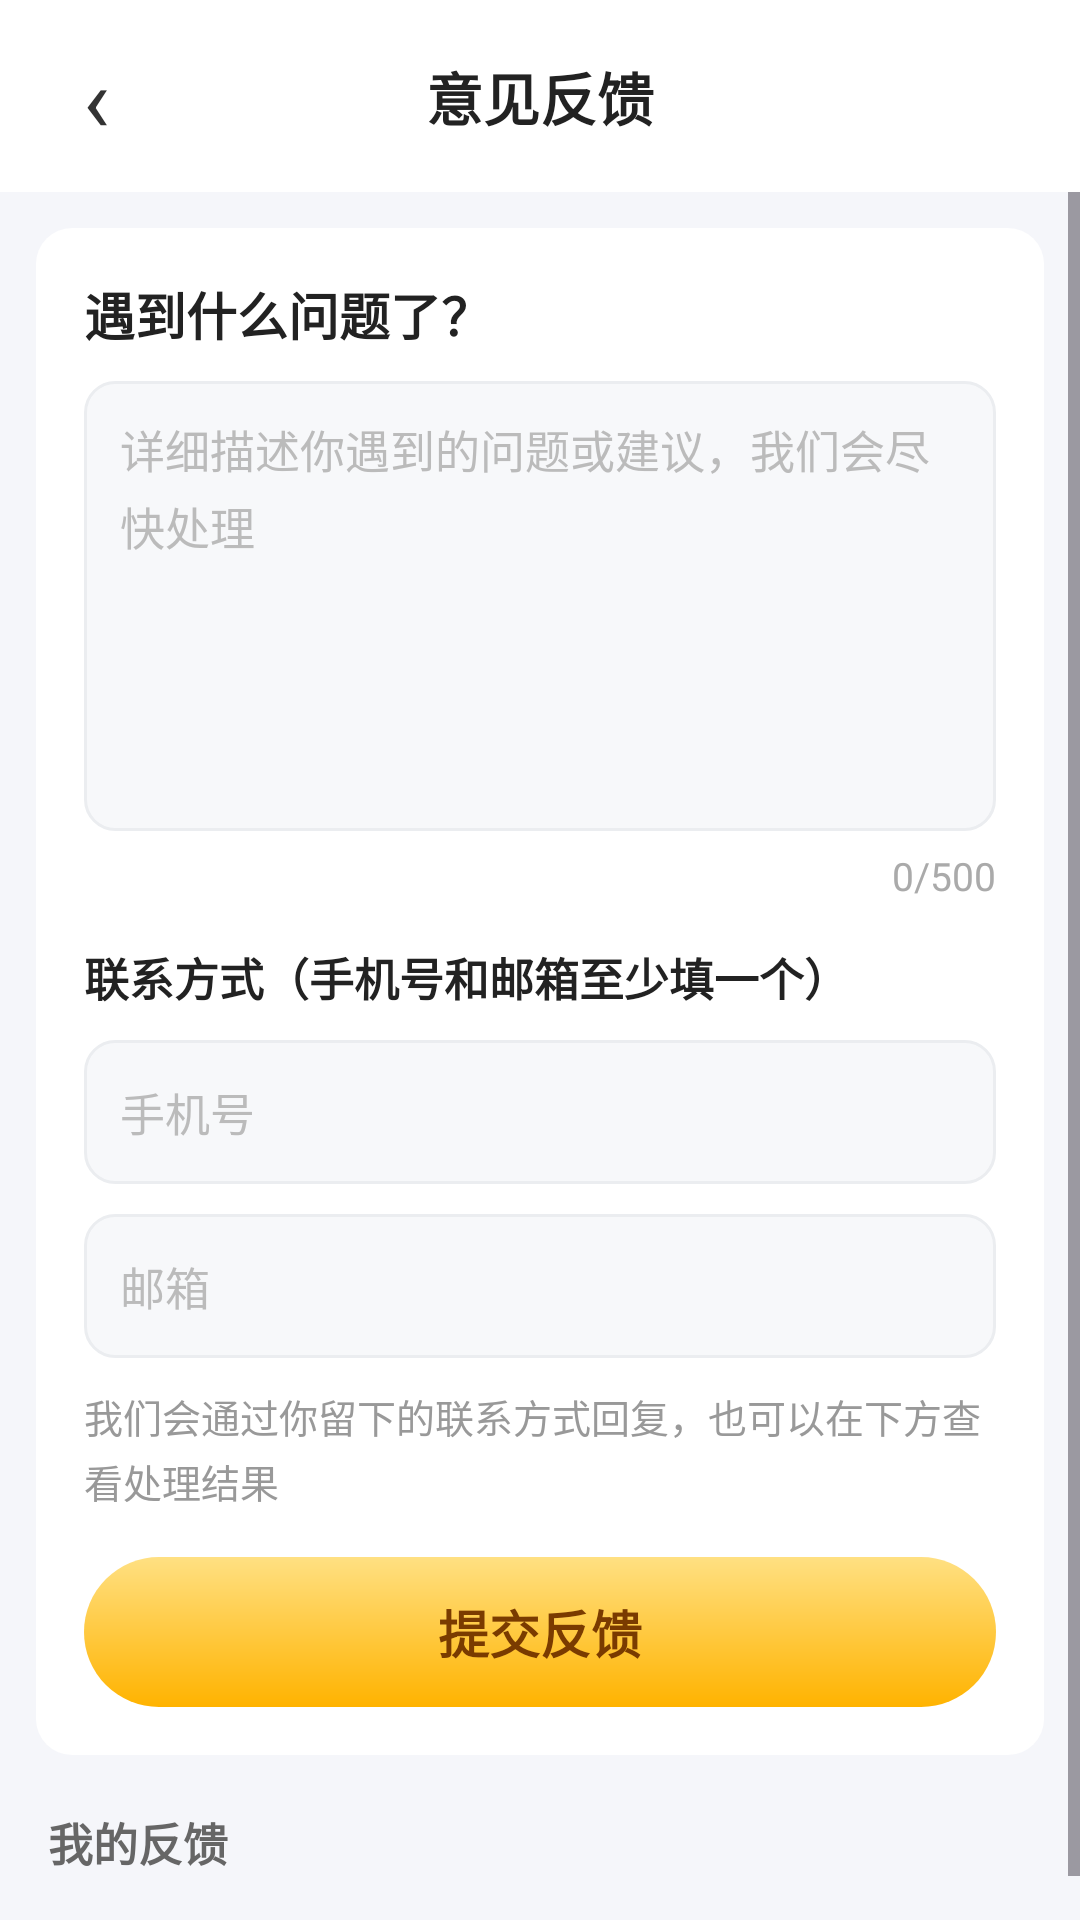

Reconstruct the res/layout file that produces this screen, plus the resources it refers to.
<!-- AndroidManifest.xml: application theme Theme.RedPacketApp -->
<!-- res/layout/activity_feedback.xml -->
<?xml version="1.0" encoding="utf-8"?>
<LinearLayout xmlns:android="http://schemas.android.com/apk/res/android"
    android:layout_width="match_parent"
    android:layout_height="match_parent"
    android:background="#F5F6FA"
    android:orientation="vertical">

    <LinearLayout
        android:layout_width="match_parent"
        android:layout_height="wrap_content"
        android:background="#FFFFFF"
        android:gravity="center_vertical"
        android:orientation="horizontal"
        android:paddingLeft="12dp"
        android:paddingTop="12dp"
        android:paddingRight="12dp"
        android:paddingBottom="12dp">

        <TextView
            android:id="@+id/btn_back"
            android:layout_width="40dp"
            android:layout_height="40dp"
            android:gravity="center"
            android:text="‹"
            android:textColor="#333333"
            android:textSize="30sp" />

        <TextView
            android:layout_width="0dp"
            android:layout_height="wrap_content"
            android:layout_weight="1"
            android:gravity="center"
            android:paddingRight="40dp"
            android:text="意见反馈"
            android:textColor="#222222"
            android:textSize="19sp"
            android:textStyle="bold" />
    </LinearLayout>

    <ScrollView
        android:layout_width="match_parent"
        android:layout_height="0dp"
        android:layout_weight="1"
        android:fillViewport="true">

        <LinearLayout
            android:layout_width="match_parent"
            android:layout_height="wrap_content"
            android:orientation="vertical"
            android:paddingBottom="24dp">

            
            <LinearLayout
                android:layout_width="match_parent"
                android:layout_height="wrap_content"
                android:layout_margin="12dp"
                android:background="@drawable/bg_mine_row"
                android:orientation="vertical"
                android:padding="16dp">

                <TextView
                    android:layout_width="wrap_content"
                    android:layout_height="wrap_content"
                    android:text="遇到什么问题了？"
                    android:textColor="#222222"
                    android:textSize="17sp"
                    android:textStyle="bold" />

                <EditText
                    android:id="@+id/et_feedback_content"
                    android:layout_width="match_parent"
                    android:layout_height="150dp"
                    android:layout_marginTop="10dp"
                    android:background="@drawable/bg_feedback_input"
                    android:gravity="top|start"
                    android:hint="详细描述你遇到的问题或建议，我们会尽快处理"
                    android:inputType="textMultiLine"
                    android:lineSpacingExtra="4dp"
                    android:maxLength="500"
                    android:padding="12dp"
                    android:textColor="#333333"
                    android:textColorHint="#BBBBBB"
                    android:textSize="15sp" />

                <TextView
                    android:id="@+id/tv_feedback_counter"
                    android:layout_width="wrap_content"
                    android:layout_height="wrap_content"
                    android:layout_gravity="end"
                    android:layout_marginTop="6dp"
                    android:text="0/500"
                    android:textColor="#AAAAAA"
                    android:textSize="13sp" />

                <TextView
                    android:layout_width="wrap_content"
                    android:layout_height="wrap_content"
                    android:layout_marginTop="14dp"
                    android:text="联系方式（手机号和邮箱至少填一个）"
                    android:textColor="#222222"
                    android:textSize="15sp"
                    android:textStyle="bold" />

                <EditText
                    android:id="@+id/et_feedback_phone"
                    android:layout_width="match_parent"
                    android:layout_height="48dp"
                    android:layout_marginTop="10dp"
                    android:background="@drawable/bg_feedback_input"
                    android:hint="手机号"
                    android:inputType="phone"
                    android:maxLength="11"
                    android:paddingLeft="12dp"
                    android:paddingRight="12dp"
                    android:textColor="#333333"
                    android:textColorHint="#BBBBBB"
                    android:textSize="15sp" />

                <EditText
                    android:id="@+id/et_feedback_email"
                    android:layout_width="match_parent"
                    android:layout_height="48dp"
                    android:layout_marginTop="10dp"
                    android:background="@drawable/bg_feedback_input"
                    android:hint="邮箱"
                    android:inputType="textEmailAddress"
                    android:maxLength="120"
                    android:paddingLeft="12dp"
                    android:paddingRight="12dp"
                    android:textColor="#333333"
                    android:textColorHint="#BBBBBB"
                    android:textSize="15sp" />

                <TextView
                    android:layout_width="match_parent"
                    android:layout_height="wrap_content"
                    android:layout_marginTop="10dp"
                    android:lineSpacingExtra="3dp"
                    android:text="我们会通过你留下的联系方式回复，也可以在下方查看处理结果"
                    android:textColor="#999999"
                    android:textSize="13sp" />

                <TextView
                    android:id="@+id/btn_feedback_submit"
                    android:layout_width="match_parent"
                    android:layout_height="50dp"
                    android:layout_marginTop="16dp"
                    android:background="@drawable/bg_mine_gold_btn"
                    android:gravity="center"
                    android:text="提交反馈"
                    android:textColor="#7A3B00"
                    android:textSize="17sp"
                    android:textStyle="bold" />
            </LinearLayout>

            
            <TextView
                android:layout_width="wrap_content"
                android:layout_height="wrap_content"
                android:layout_marginLeft="16dp"
                android:layout_marginTop="6dp"
                android:text="我的反馈"
                android:textColor="#666666"
                android:textSize="15sp"
                android:textStyle="bold" />

            <LinearLayout
                android:id="@+id/layout_feedback_list"
                android:layout_width="match_parent"
                android:layout_height="wrap_content"
                android:orientation="vertical"
                android:paddingTop="6dp" />

            <TextView
                android:id="@+id/tv_feedback_my_empty"
                android:layout_width="match_parent"
                android:layout_height="wrap_content"
                android:gravity="center"
                android:paddingTop="30dp"
                android:paddingBottom="30dp"
                android:text="还没有提交过反馈"
                android:textColor="#AAAAAA"
                android:textSize="14sp"
                android:visibility="gone" />
        </LinearLayout>
    </ScrollView>
</LinearLayout>
<!-- resources referenced by this layout -->
<resources>
  <!-- drawable bg_feedback_input (drawable) -->
  <?xml version="1.0" encoding="utf-8"?>
  <shape xmlns:android="http://schemas.android.com/apk/res/android" android:shape="rectangle">
      <solid android:color="#F7F8FA" />
      <stroke android:width="1dp" android:color="#EBEDF0" />
      <corners android:radius="10dp" />
  </shape>
  <!-- drawable bg_mine_gold_btn (drawable) -->
  <?xml version="1.0" encoding="utf-8"?>
  <shape xmlns:android="http://schemas.android.com/apk/res/android" android:shape="rectangle">
      <gradient android:angle="270" android:startColor="#FFE082" android:endColor="#FFB300" />
      <corners android:radius="25dp" />
  </shape>
  <!-- drawable bg_mine_row (drawable) -->
  <?xml version="1.0" encoding="utf-8"?>
  <shape xmlns:android="http://schemas.android.com/apk/res/android" android:shape="rectangle">
      <solid android:color="#FFFFFF" />
      <corners android:radius="12dp" />
  </shape>
  <style name="Theme.RedPacketApp" parent="Base.Theme.RedPacketApp" />
  <style name="Base.Theme.RedPacketApp" parent="Theme.Material3.DayNight.NoActionBar">
          
          
      </style>
</resources>
